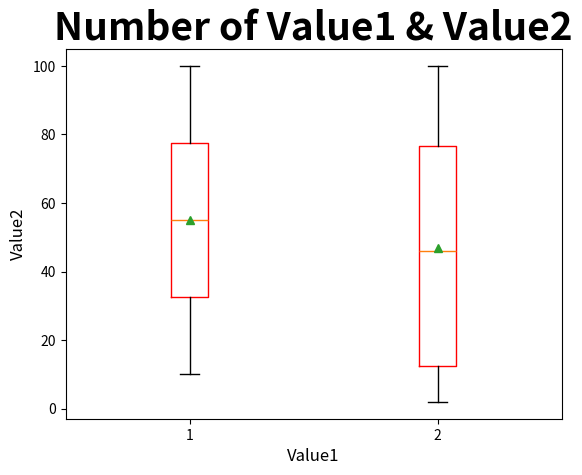

Write Python code to recreate this figure.
import numpy as np
from matplotlib import pyplot as plt

Value1 = [10, 20, 30, 40, 50, 60, 70, 80, 90, 100]
Value2 = [96, 20, 4, 10, 81, 47, 2, 100, 45, 64]

result = [Value1, Value2]

plt.boxplot(result, label=["Python", "C"], showmeans=True, sym="g+", boxprops=dict(color="red"))

# Title and labels
plt.title("Number of Value1 & Value2", fontsize=28, fontweight="bold")
plt.xlabel("Value1", fontsize=12)
plt.ylabel("Value2", fontsize=12)
plt.show()